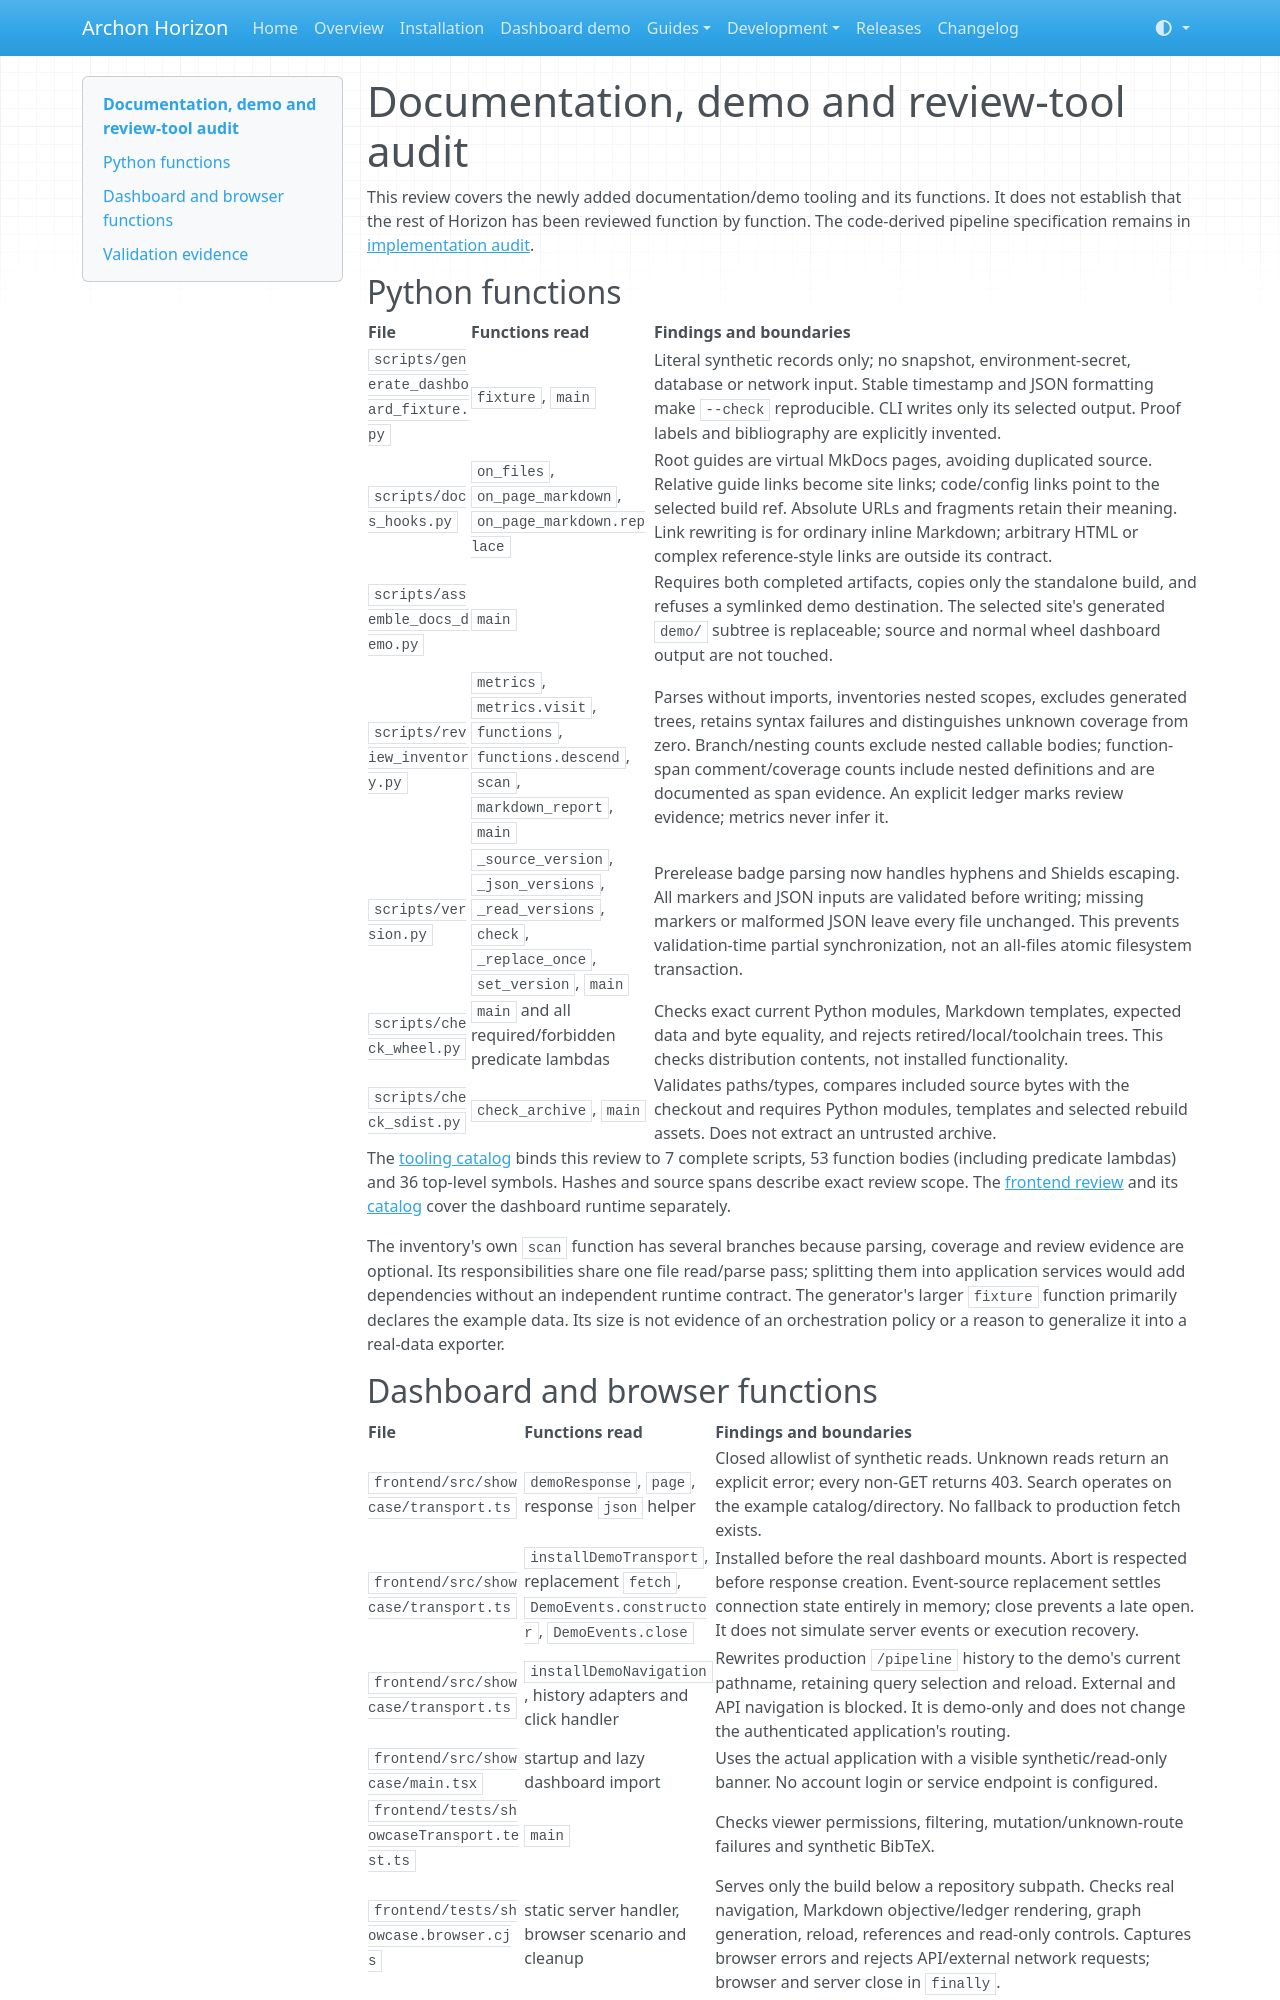

repository: frenzymath/Archon-Horizon · page: review/docs-demo/index.html · generator: mkdocs

# Documentation, demo and review-tool audit

This review covers the newly added documentation/demo tooling and its functions.
It does not establish that the rest of Horizon has been reviewed function by
function. The code-derived pipeline specification remains in
[implementation audit](../design/implementation-audit.md).

## Python functions

| File | Functions read | Findings and boundaries |
| --- | --- | --- |
| `scripts/generate_dashboard_fixture.py` | `fixture`, `main` | Literal synthetic records only; no snapshot, environment-secret, database or network input. Stable timestamp and JSON formatting make `--check` reproducible. CLI writes only its selected output. Proof labels and bibliography are explicitly invented. |
| `scripts/docs_hooks.py` | `on_files`, `on_page_markdown`, `on_page_markdown.replace` | Root guides are virtual MkDocs pages, avoiding duplicated source. Relative guide links become site links; code/config links point to the selected build ref. Absolute URLs and fragments retain their meaning. Link rewriting is for ordinary inline Markdown; arbitrary HTML or complex reference-style links are outside its contract. |
| `scripts/assemble_docs_demo.py` | `main` | Requires both completed artifacts, copies only the standalone build, and refuses a symlinked demo destination. The selected site's generated `demo/` subtree is replaceable; source and normal wheel dashboard output are not touched. |
| `scripts/review_inventory.py` | `metrics`, `metrics.visit`, `functions`, `functions.descend`, `scan`, `markdown_report`, `main` | Parses without imports, inventories nested scopes, excludes generated trees, retains syntax failures and distinguishes unknown coverage from zero. Branch/nesting counts exclude nested callable bodies; function-span comment/coverage counts include nested definitions and are documented as span evidence. An explicit ledger marks review evidence; metrics never infer it. |
| `scripts/version.py` | `_source_version`, `_json_versions`, `_read_versions`, `check`, `_replace_once`, `set_version`, `main` | Prerelease badge parsing now handles hyphens and Shields escaping. All markers and JSON inputs are validated before writing; missing markers or malformed JSON leave every file unchanged. This prevents validation-time partial synchronization, not an all-files atomic filesystem transaction. |
| `scripts/check_wheel.py` | `main` and all required/forbidden predicate lambdas | Checks exact current Python modules, Markdown templates, expected data and byte equality, and rejects retired/local/toolchain trees. This checks distribution contents, not installed functionality. |
| `scripts/check_sdist.py` | `check_archive`, `main` | Validates paths/types, compares included source bytes with the checkout and requires Python modules, templates and selected rebuild assets. Does not extract an untrusted archive. |

The [tooling catalog](tooling-catalog.json) binds this review to 7 complete
scripts, 53 function bodies (including predicate lambdas) and 36 top-level
symbols. Hashes and source spans describe exact review scope. The
[frontend review](frontend.md) and its [catalog](frontend-catalog.json) cover the
dashboard runtime separately.

The inventory's own `scan` function has several branches because parsing,
coverage and review evidence are optional. Its responsibilities share one file
read/parse pass; splitting them into application services would add dependencies
without an independent runtime contract. The generator's larger `fixture`
function primarily declares the example data. Its size is not evidence of an
orchestration policy or a reason to generalize it into a real-data exporter.
